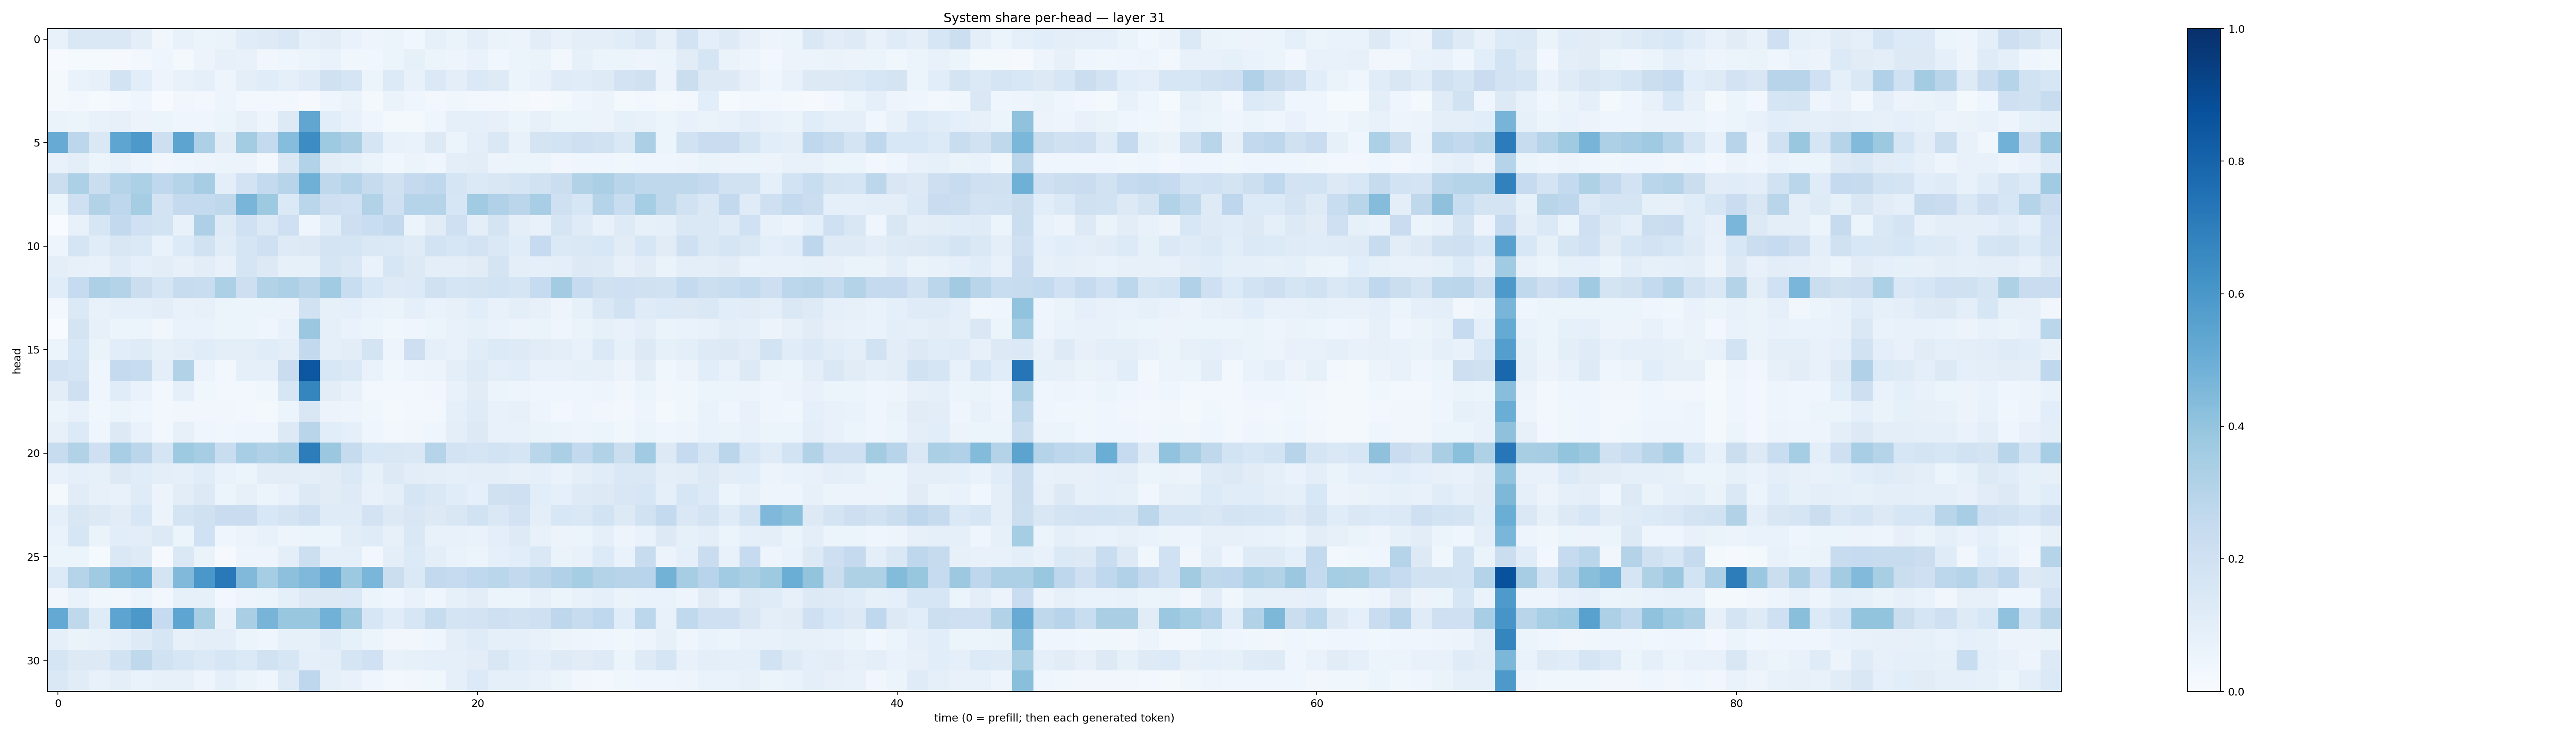

Source data for this figure (header and first rows):
0.07147816, 0.14736044, 0.14103036, 0.14267729, 0.09453867, 0.03243436, 0.07645944, 0.05285614, 0.062972516, 0.11443511, 0.12290788, 0.14831164, 0.0911615, 0.10333124, 0.06707392, 0.047202684, 0.05126103, 0.038771372, 0.08301548, 0.064166196, 0.095894344, 0.06566681, 0.057558265, 0.104265235
0.005308, 0.01189, 0.01332, 0.009989, 0.03056, 0.03985, 0.01816, 0.05658, 0.07982, 0.07447, 0.03358, 0.04043, 0.05447, 0.07012, 0.03791, 0.03664, 0.06066, 0.08217, 0.05984, 0.04722, 0.06856, 0.03516, 0.05349, 0.06535
0.02089, 0.07029, 0.0793, 0.184, 0.109, 0.04929, 0.07286, 0.08891, 0.04967, 0.1015, 0.1163, 0.08684, 0.1204, 0.1964, 0.1698, 0.05318, 0.1329, 0.07459, 0.1381, 0.09515, 0.137, 0.1232, 0.05975, 0.07399
0.02, 0.02859, 0.01334, 0.02982, 0.04667, 0.007678, 0.03274, 0.02392, 0.04976, 0.02883, 0.02526, 0.03094, 0.01004, 0.0419, 0.06385, 0.01616, 0.06541, 0.04654, 0.02394, 0.03572, 0.02564, 0.02453, 0.02274, 0.0115
0.06565, 0.06218, 0.07261, 0.08058, 0.05564, 0.05433, 0.04276, 0.04681, 0.0521, 0.07892, 0.04747, 0.1327, 0.5316, 0.1063, 0.07672, 0.03924, 0.02145, 0.02129, 0.03939, 0.09131, 0.08936, 0.07866, 0.05258, 0.07979
0.511, 0.2786, 0.1473, 0.5363, 0.5913, 0.2137, 0.5393, 0.3248, 0.1114, 0.3583, 0.2556, 0.4314, 0.6426, 0.3741, 0.336, 0.1664, 0.07686, 0.07011, 0.1281, 0.05931, 0.0982, 0.1455, 0.07637, 0.1761
0.07645, 0.09468, 0.06239, 0.07195, 0.04902, 0.0349, 0.04098, 0.04988, 0.05254, 0.05565, 0.03032, 0.145, 0.3104, 0.1053, 0.09014, 0.06353, 0.03878, 0.05163, 0.04534, 0.09516, 0.1019, 0.05537, 0.05156, 0.05096
0.2233, 0.3313, 0.2218, 0.2975, 0.3299, 0.2676, 0.3001, 0.3493, 0.1011, 0.1802, 0.2574, 0.2957, 0.4907, 0.2699, 0.3046, 0.2459, 0.1977, 0.2526, 0.2682, 0.1697, 0.1375, 0.1492, 0.1657, 0.1905
0.05873, 0.2059, 0.3155, 0.2754, 0.3516, 0.1805, 0.2539, 0.2568, 0.2722, 0.468, 0.3712, 0.1384, 0.2861, 0.2114, 0.2004, 0.3145, 0.2095, 0.3042, 0.2982, 0.1621, 0.3654, 0.3165, 0.2825, 0.3445
0.003859, 0.07216, 0.1579, 0.2612, 0.2031, 0.1857, 0.07257, 0.3246, 0.1216, 0.1994, 0.1372, 0.2083, 0.04243, 0.1158, 0.2137, 0.2312, 0.2586, 0.06214, 0.1098, 0.2077, 0.09638, 0.1769, 0.09614, 0.07071
0.05059, 0.1693, 0.1168, 0.1502, 0.1375, 0.06862, 0.133, 0.189, 0.1171, 0.1712, 0.2037, 0.1212, 0.1257, 0.1763, 0.1659, 0.1447, 0.1379, 0.1199, 0.1841, 0.1581, 0.1815, 0.1428, 0.1161, 0.2471
0.1007, 0.08115, 0.07546, 0.1185, 0.08742, 0.102, 0.08065, 0.1017, 0.07187, 0.1694, 0.1293, 0.08458, 0.0835, 0.1663, 0.1451, 0.06756, 0.161, 0.1273, 0.09528, 0.09389, 0.1107, 0.1743, 0.1012, 0.09233
0.114, 0.2465, 0.328, 0.3053, 0.2231, 0.1669, 0.2416, 0.2329, 0.3291, 0.2146, 0.3158, 0.3264, 0.2929, 0.3656, 0.2316, 0.1532, 0.1232, 0.1352, 0.1972, 0.1708, 0.1785, 0.1869, 0.1691, 0.2494
0.03076, 0.1367, 0.07768, 0.09147, 0.09326, 0.1053, 0.07508, 0.08121, 0.05305, 0.05313, 0.05978, 0.05802, 0.1939, 0.08412, 0.08607, 0.06809, 0.0649, 0.08903, 0.06736, 0.08174, 0.1069, 0.07726, 0.09672, 0.07963
0.001181, 0.1732, 0.07897, 0.06159, 0.06189, 0.03454, 0.06858, 0.06814, 0.05396, 0.06185, 0.04413, 0.07355, 0.3812, 0.08702, 0.06655, 0.05087, 0.03744, 0.04568, 0.05303, 0.07578, 0.0841, 0.06744, 0.05502, 0.06408
0.05903, 0.1535, 0.06583, 0.1063, 0.1173, 0.08261, 0.09459, 0.1153, 0.09535, 0.1015, 0.1147, 0.09729, 0.2588, 0.09374, 0.1049, 0.1739, 0.05016, 0.2126, 0.08938, 0.0764, 0.1139, 0.1347, 0.1223, 0.1103
0.1827, 0.1666, 0.04244, 0.2504, 0.2373, 0.1013, 0.3132, 0.05851, 0.02411, 0.0934, 0.09363, 0.2275, 0.8515, 0.1541, 0.1393, 0.06765, 0.03823, 0.0469, 0.05598, 0.09541, 0.1216, 0.09384, 0.109, 0.07497
0.1034, 0.2086, 0.04593, 0.1158, 0.06782, 0.02394, 0.09093, 0.03566, 0.02365, 0.03117, 0.03741, 0.1626, 0.671, 0.1028, 0.07305, 0.02805, 0.02644, 0.03096, 0.03191, 0.07195, 0.1098, 0.0523, 0.0487, 0.04545
0.05897, 0.07662, 0.03809, 0.0602, 0.04246, 0.02692, 0.03209, 0.03331, 0.03136, 0.02982, 0.0227, 0.05125, 0.152, 0.05566, 0.04781, 0.03691, 0.02228, 0.02732, 0.02596, 0.08715, 0.1207, 0.07264, 0.08062, 0.04836
0.08005, 0.1348, 0.04304, 0.1321, 0.06972, 0.02364, 0.08165, 0.04671, 0.03546, 0.04389, 0.04027, 0.132, 0.2905, 0.108, 0.09367, 0.04583, 0.02604, 0.03459, 0.04386, 0.09514, 0.1282, 0.07253, 0.07237, 0.06399
0.24, 0.3087, 0.2068, 0.344, 0.285, 0.1716, 0.3714, 0.3483, 0.2312, 0.3475, 0.3196, 0.3344, 0.7016, 0.3804, 0.2453, 0.1539, 0.1519, 0.148, 0.3015, 0.1814, 0.1696, 0.1837, 0.1641, 0.2888
0.07184, 0.09293, 0.08287, 0.1322, 0.1143, 0.0938, 0.08723, 0.1147, 0.06787, 0.06194, 0.1049, 0.1031, 0.09453, 0.1096, 0.1398, 0.08381, 0.1278, 0.1033, 0.09971, 0.08757, 0.09743, 0.09574, 0.08054, 0.08686
0.01919, 0.111, 0.07877, 0.07481, 0.1192, 0.05552, 0.1032, 0.1323, 0.06228, 0.07959, 0.05386, 0.07574, 0.1327, 0.1113, 0.1214, 0.07101, 0.1, 0.167, 0.1459, 0.1158, 0.0917, 0.1955, 0.207, 0.1063
0.09039, 0.1496, 0.127, 0.113, 0.1534, 0.05529, 0.1722, 0.1972, 0.2291, 0.2302, 0.1531, 0.1761, 0.2076, 0.1205, 0.1175, 0.1805, 0.1251, 0.1494, 0.1257, 0.1507, 0.1893, 0.1465, 0.1797, 0.09765
0.06977, 0.1576, 0.06283, 0.1077, 0.1039, 0.1285, 0.05103, 0.2016, 0.04357, 0.05783, 0.07404, 0.04837, 0.06197, 0.06239, 0.1031, 0.1191, 0.07874, 0.1435, 0.07581, 0.07373, 0.06819, 0.09404, 0.1237, 0.07475
0.05109, 0.05442, 0.01443, 0.1433, 0.1236, 0.007888, 0.1441, 0.06327, 0.01104, 0.04972, 0.04874, 0.09924, 0.217, 0.0874, 0.08905, 0.02906, 0.09723, 0.1347, 0.09999, 0.06646, 0.06058, 0.09157, 0.1089, 0.1414
0.1352, 0.3041, 0.3699, 0.4567, 0.4774, 0.177, 0.4465, 0.5994, 0.7185, 0.4459, 0.3517, 0.4149, 0.4518, 0.5138, 0.3763, 0.4642, 0.2237, 0.137, 0.2597, 0.249, 0.269, 0.2879, 0.2597, 0.2831
0.03234, 0.06896, 0.03874, 0.03145, 0.05384, 0.02757, 0.08413, 0.08298, 0.02356, 0.04916, 0.05285, 0.08921, 0.1269, 0.1286, 0.1399, 0.06235, 0.0403, 0.06798, 0.04101, 0.08325, 0.1053, 0.05361, 0.0593, 0.07911
0.5217, 0.2696, 0.12, 0.5395, 0.5967, 0.2494, 0.5367, 0.341, 0.0714, 0.3376, 0.4701, 0.3892, 0.3876, 0.4815, 0.3785, 0.1612, 0.1162, 0.16, 0.2412, 0.1735, 0.1819, 0.2109, 0.1913, 0.2038
0.08799, 0.06616, 0.07208, 0.08979, 0.1246, 0.1619, 0.08092, 0.09806, 0.09925, 0.05987, 0.044, 0.08241, 0.08564, 0.12, 0.08369, 0.06129, 0.03299, 0.03444, 0.04281, 0.09519, 0.1189, 0.087, 0.08997, 0.0741
0.1681, 0.1267, 0.1295, 0.1916, 0.273, 0.1947, 0.1568, 0.1374, 0.1612, 0.1401, 0.1883, 0.1563, 0.09177, 0.1015, 0.1689, 0.2001, 0.07614, 0.08542, 0.09078, 0.09352, 0.103, 0.1499, 0.1143, 0.09504
0.1409, 0.1108, 0.07071, 0.09522, 0.07016, 0.07819, 0.07939, 0.04848, 0.09096, 0.06325, 0.04459, 0.1243, 0.2767, 0.091, 0.0727, 0.04035, 0.02989, 0.03427, 0.03646, 0.09263, 0.1361, 0.08627, 0.09007, 0.07455
